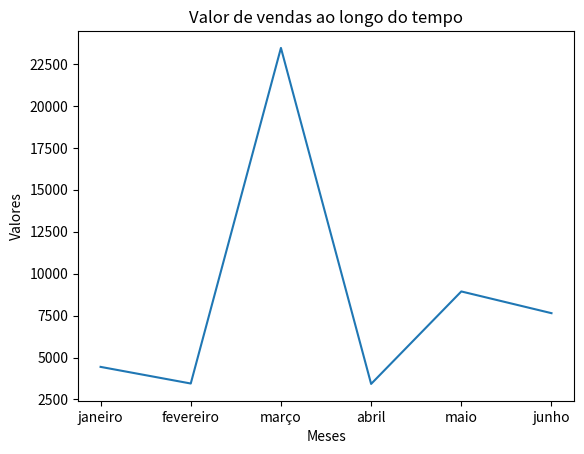

Recreate this plot in Python.
#grafico de linhas

import matplotlib.pyplot as plt

meses = ['janeiro', 'fevereiro', 'março', 'abril', 'maio', 'junho']
valores = [4444, 3452, 23456, 3428, 8940, 7645]

plt.plot(meses, valores)
plt.xlabel('Meses')
plt.ylabel('Valores')
plt.title('Valor de vendas ao longo do tempo')

plt.show()